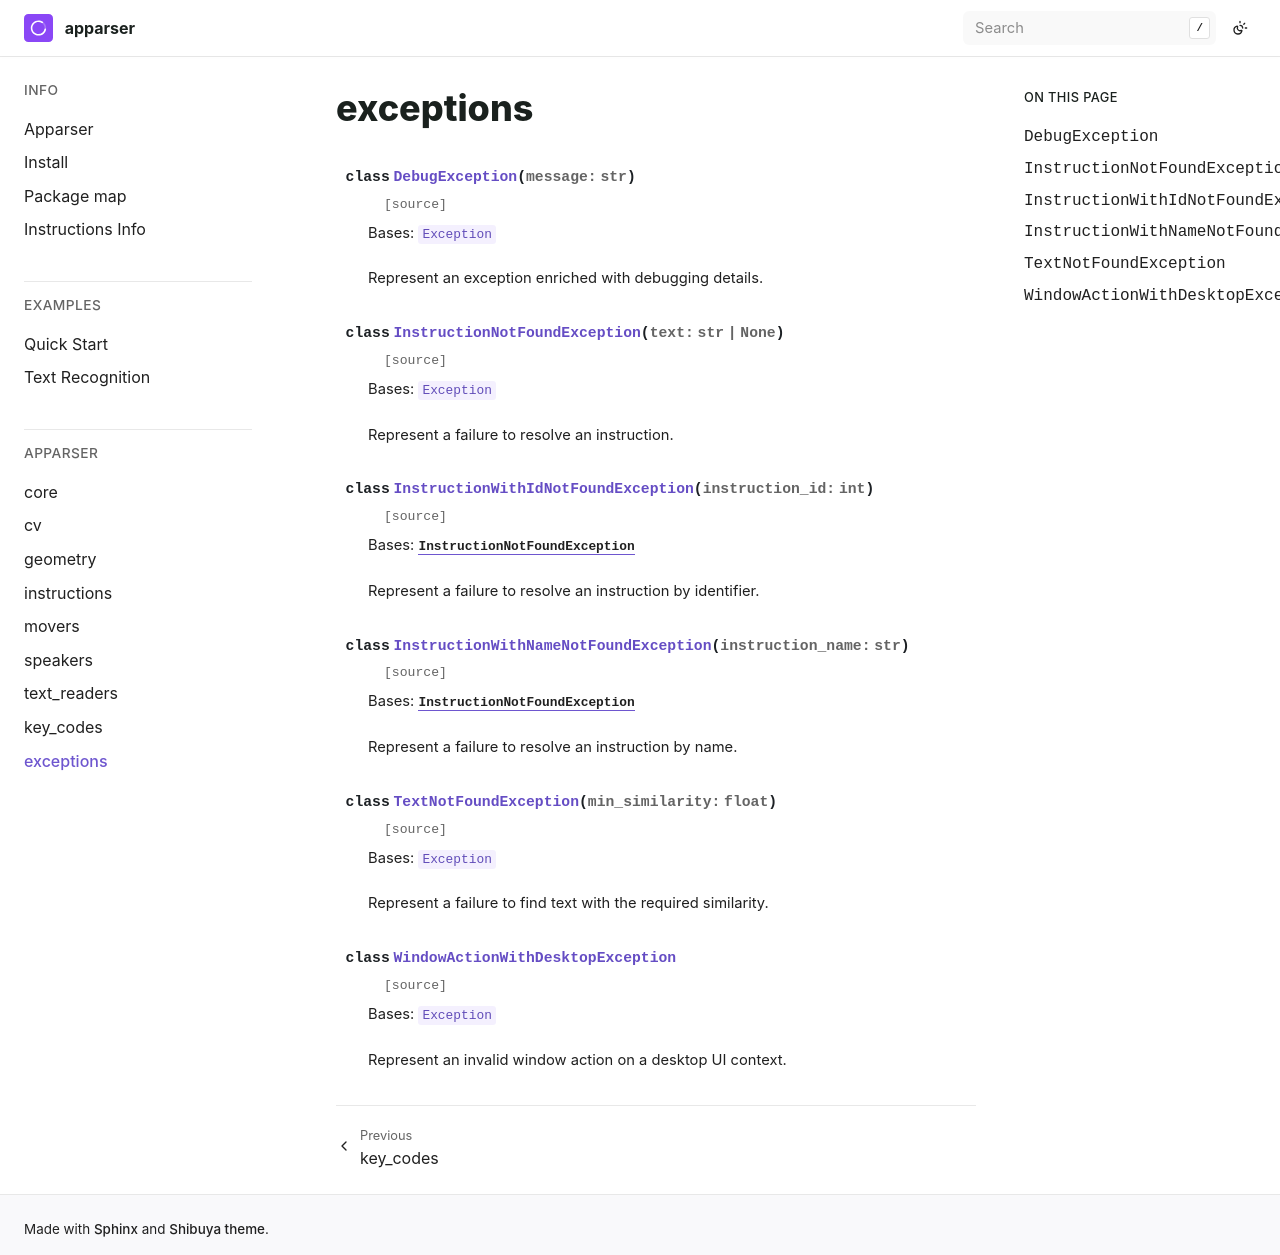

repository: apparser-development/apparser · page: api/exceptions/index.html · generator: sphinx

exceptions
===================


.. currentmodule:: apparser.exceptions

.. autoclass:: DebugException
   :members:
   :undoc-members:
   :show-inheritance:
   :member-order: bysource

.. autoclass:: InstructionNotFoundException
   :members:
   :undoc-members:
   :show-inheritance:
   :member-order: bysource

.. autoclass:: InstructionWithIdNotFoundException
   :members:
   :undoc-members:
   :show-inheritance:
   :member-order: bysource

.. autoclass:: InstructionWithNameNotFoundException
   :members:
   :undoc-members:
   :show-inheritance:
   :member-order: bysource

.. autoclass:: TextNotFoundException
   :members:
   :undoc-members:
   :show-inheritance:
   :member-order: bysource

.. autoclass:: WindowActionWithDesktopException
   :members:
   :undoc-members:
   :show-inheritance:
   :member-order: bysource
